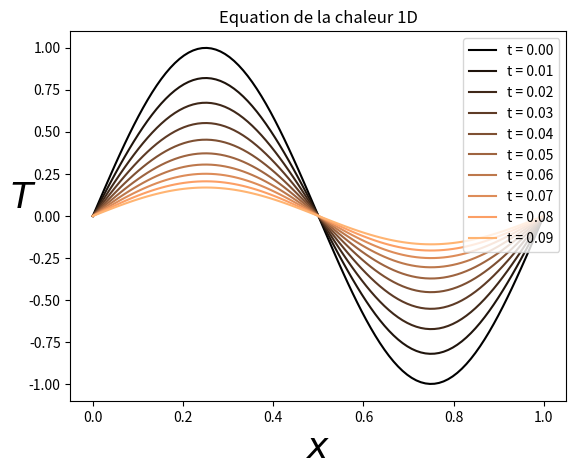

This chart was generated by the following Python code:
#!/usr/bin/env python3
# -*- coding: utf-8 -*-
"""
Created on Tue Nov 15 08:46:37 2022

@author: delphine
"""
# 1D heat equation with loops
# récupéré sur internet

import numpy as np
import matplotlib.pyplot as plt

# PHYSICAL PARAMETERS
K = 0.5     #Diffusion coefficient
L = 1.0     #Domain size
Time = 0.1  #Integration time

# NUMERICAL PARAMETERS
NX = 100    #Number of grid points
NT = 1000   #Number of time steps

dx = L/(NX-1)  #Grid step (space)
dt = Time/NT   #Grid step (time)


### MAIN PROGRAM ###

# Initialisation
x = np.linspace(0.0,1.0,NX)
T = np.sin(2*np.pi*x)
RHS = np.zeros((NX))

plt.figure()

# Main loop
for n in range(0,NT):

   for j in range (1, NX-1):
      RHS[j] = dt*K*(T[j-1]-2*T[j]+T[j+1])/(dx**2)

   for j in range (1, NX-1):
      T[j] += RHS[j]

#Plot every 100 time steps
   if (n%100 == 0):
      plotlabel = "t = %1.2f" %(n * dt)
      plt.plot(x,T, label=plotlabel,color = plt.get_cmap('copper')(float(n)/NT))
      

plt.xlabel(u'$x$', fontsize=26)
plt.ylabel(u'$T$', fontsize=26, rotation=0)
plt.title(u'Equation de la chaleur 1D')
plt.legend()
plt.show()